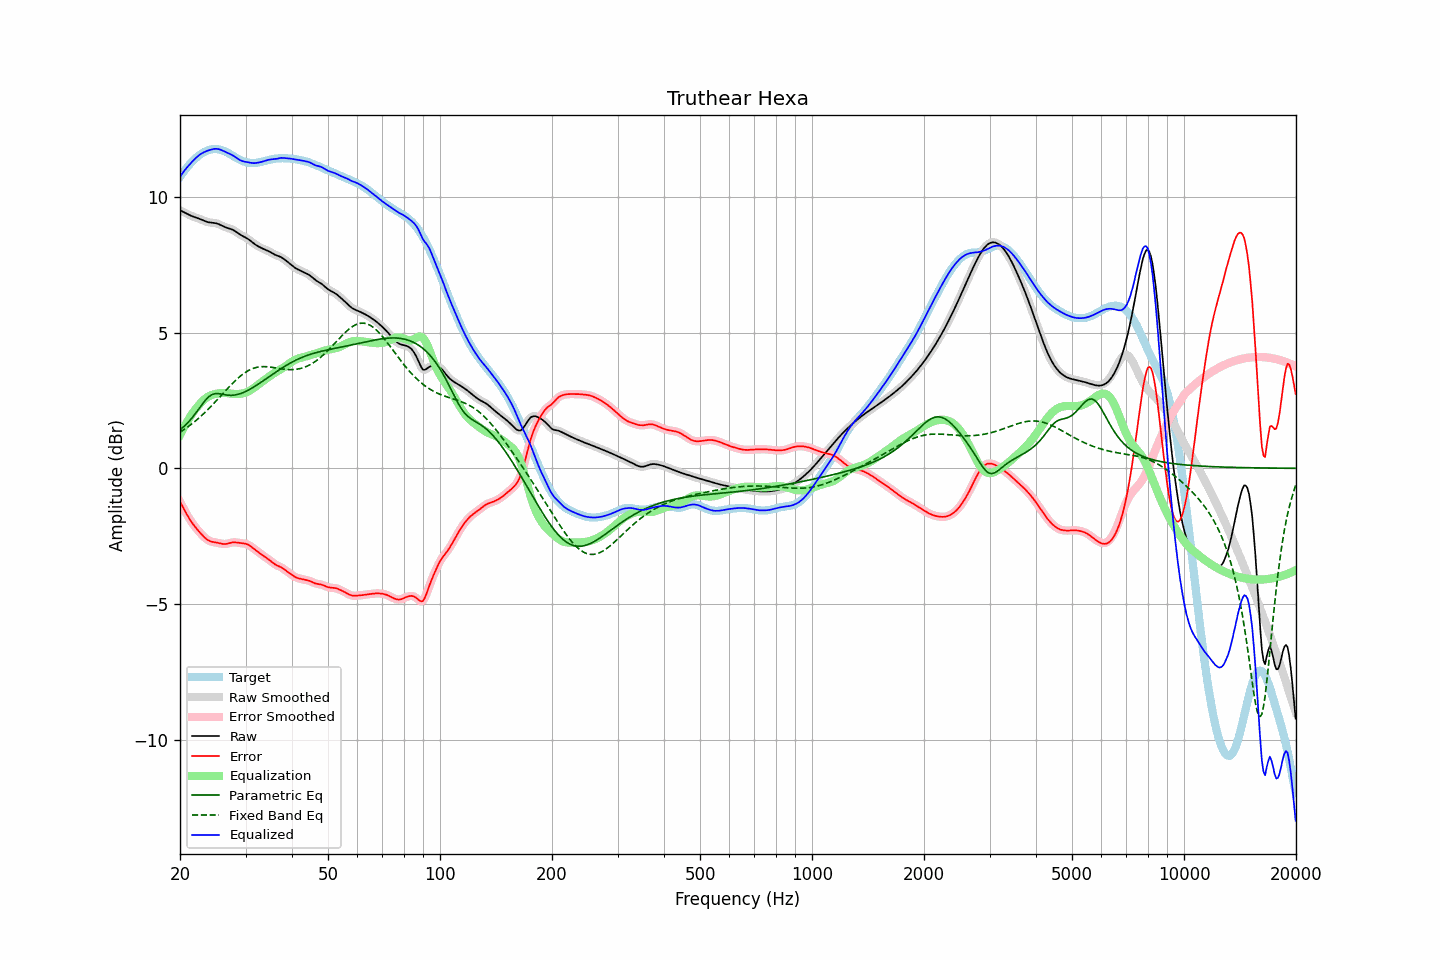

Values plotted in this chart, from the file beside it:
frequency, raw, error, smoothed, error_smoothed, equalization, parametric_eq, fixed_band_eq, equalized_raw, equalized_smoothed, target
20.00, 9.51, -1.23, 9.51, -1.23, 1.23, 1.42, 1.33, 10.73, 10.73, 10.74
20.20, 9.48, -1.34, 9.48, -1.35, 1.35, 1.47, 1.37, 10.82, 10.82, 10.82
20.40, 9.45, -1.45, 9.45, -1.46, 1.46, 1.52, 1.41, 10.91, 10.91, 10.90
20.61, 9.42, -1.56, 9.42, -1.56, 1.57, 1.57, 1.45, 10.99, 10.99, 10.98
20.81, 9.39, -1.67, 9.39, -1.67, 1.67, 1.63, 1.49, 11.06, 11.06, 11.06
21.02, 9.36, -1.77, 9.36, -1.77, 1.77, 1.69, 1.53, 11.13, 11.13, 11.13
21.23, 9.33, -1.87, 9.33, -1.87, 1.87, 1.75, 1.57, 11.19, 11.19, 11.20
21.44, 9.30, -1.96, 9.30, -1.96, 1.96, 1.82, 1.62, 11.26, 11.26, 11.26
21.66, 9.28, -2.05, 9.28, -2.05, 2.04, 1.89, 1.67, 11.32, 11.32, 11.32
21.87, 9.26, -2.13, 9.26, -2.13, 2.13, 1.97, 1.71, 11.38, 11.38, 11.38
22.09, 9.24, -2.20, 9.24, -2.20, 2.20, 2.05, 1.76, 11.44, 11.44, 11.44
22.31, 9.22, -2.27, 9.22, -2.27, 2.28, 2.13, 1.81, 11.49, 11.49, 11.49
22.54, 9.19, -2.34, 9.19, -2.34, 2.35, 2.21, 1.86, 11.54, 11.54, 11.54
22.76, 9.17, -2.41, 9.17, -2.41, 2.41, 2.29, 1.92, 11.58, 11.58, 11.58
22.99, 9.14, -2.47, 9.14, -2.47, 2.47, 2.37, 1.97, 11.62, 11.62, 11.62
23.22, 9.12, -2.53, 9.12, -2.53, 2.53, 2.45, 2.03, 11.65, 11.65, 11.65
23.45, 9.09, -2.59, 9.09, -2.59, 2.58, 2.52, 2.08, 11.67, 11.67, 11.68
23.69, 9.08, -2.63, 9.08, -2.63, 2.62, 2.58, 2.14, 11.70, 11.70, 11.70
23.92, 9.06, -2.66, 9.06, -2.66, 2.66, 2.64, 2.20, 11.72, 11.72, 11.73
24.16, 9.05, -2.69, 9.05, -2.69, 2.68, 2.68, 2.26, 11.74, 11.74, 11.74
24.40, 9.05, -2.71, 9.05, -2.71, 2.71, 2.72, 2.32, 11.75, 11.75, 11.75
24.65, 9.04, -2.72, 9.04, -2.72, 2.72, 2.74, 2.39, 11.77, 11.76, 11.76
24.89, 9.03, -2.73, 9.03, -2.73, 2.74, 2.75, 2.45, 11.77, 11.77, 11.76
25.14, 9.02, -2.74, 9.02, -2.74, 2.75, 2.75, 2.51, 11.77, 11.77, 11.76
25.39, 9.00, -2.75, 9.00, -2.75, 2.76, 2.75, 2.58, 11.76, 11.76, 11.75
25.65, 8.97, -2.77, 8.97, -2.77, 2.77, 2.74, 2.64, 11.74, 11.74, 11.74
25.91, 8.94, -2.78, 8.94, -2.78, 2.78, 2.73, 2.71, 11.72, 11.72, 11.72
26.16, 8.91, -2.79, 8.91, -2.79, 2.78, 2.72, 2.77, 11.69, 11.69, 11.70
26.43, 8.89, -2.79, 8.89, -2.79, 2.78, 2.71, 2.84, 11.66, 11.66, 11.67
26.69, 8.86, -2.78, 8.86, -2.78, 2.77, 2.70, 2.90, 11.64, 11.64, 11.65
26.96, 8.84, -2.77, 8.85, -2.77, 2.77, 2.69, 2.96, 11.61, 11.61, 11.61
27.23, 8.83, -2.75, 8.83, -2.75, 2.76, 2.69, 3.03, 11.58, 11.58, 11.58
27.50, 8.81, -2.74, 8.81, -2.74, 2.75, 2.69, 3.09, 11.56, 11.55, 11.55
27.77, 8.78, -2.73, 8.78, -2.73, 2.74, 2.69, 3.15, 11.52, 11.52, 11.51
28.05, 8.75, -2.73, 8.75, -2.73, 2.74, 2.70, 3.21, 11.48, 11.48, 11.47
28.33, 8.71, -2.73, 8.71, -2.73, 2.73, 2.71, 3.26, 11.44, 11.44, 11.44
28.62, 8.67, -2.74, 8.67, -2.74, 2.74, 2.72, 3.32, 11.40, 11.40, 11.41
28.90, 8.62, -2.75, 8.63, -2.75, 2.74, 2.74, 3.37, 11.36, 11.37, 11.37
29.19, 8.59, -2.76, 8.59, -2.76, 2.75, 2.76, 3.42, 11.34, 11.34, 11.35
29.48, 8.56, -2.76, 8.56, -2.76, 2.76, 2.78, 3.46, 11.31, 11.31, 11.32
29.78, 8.53, -2.77, 8.53, -2.77, 2.77, 2.81, 3.51, 11.30, 11.30, 11.30
30.08, 8.49, -2.78, 8.49, -2.78, 2.79, 2.83, 3.55, 11.29, 11.29, 11.28
30.38, 8.46, -2.80, 8.46, -2.81, 2.82, 2.86, 3.58, 11.28, 11.28, 11.26
30.68, 8.42, -2.84, 8.42, -2.84, 2.85, 2.90, 3.61, 11.26, 11.26, 11.26
30.99, 8.37, -2.88, 8.37, -2.88, 2.88, 2.93, 3.64, 11.25, 11.25, 11.25
31.30, 8.33, -2.92, 8.33, -2.92, 2.92, 2.96, 3.67, 11.25, 11.25, 11.25
31.61, 8.28, -2.97, 8.28, -2.97, 2.96, 3.00, 3.69, 11.24, 11.24, 11.25
31.93, 8.24, -3.02, 8.24, -3.01, 3.01, 3.04, 3.71, 11.25, 11.25, 11.25
32.24, 8.20, -3.06, 8.20, -3.06, 3.06, 3.07, 3.72, 11.25, 11.25, 11.26
32.57, 8.17, -3.10, 8.17, -3.10, 3.10, 3.11, 3.73, 11.27, 11.27, 11.27
32.89, 8.13, -3.15, 8.13, -3.15, 3.14, 3.15, 3.74, 11.28, 11.28, 11.28
33.22, 8.11, -3.19, 8.11, -3.19, 3.19, 3.19, 3.74, 11.29, 11.29, 11.30
33.55, 8.08, -3.23, 8.08, -3.23, 3.23, 3.23, 3.75, 11.31, 11.31, 11.31
33.89, 8.06, -3.27, 8.06, -3.27, 3.27, 3.27, 3.74, 11.33, 11.33, 11.33
34.23, 8.03, -3.31, 8.03, -3.31, 3.32, 3.31, 3.74, 11.35, 11.35, 11.34
34.57, 8.00, -3.35, 8.00, -3.35, 3.36, 3.36, 3.74, 11.36, 11.36, 11.36
34.92, 7.97, -3.40, 7.97, -3.40, 3.40, 3.40, 3.73, 11.38, 11.38, 11.37
35.27, 7.94, -3.45, 7.94, -3.45, 3.44, 3.44, 3.72, 11.38, 11.38, 11.38
35.62, 7.90, -3.49, 7.90, -3.49, 3.48, 3.48, 3.71, 11.39, 11.39, 11.40
35.97, 7.87, -3.53, 7.87, -3.53, 3.52, 3.52, 3.70, 11.39, 11.39, 11.40
... 635 more rows
